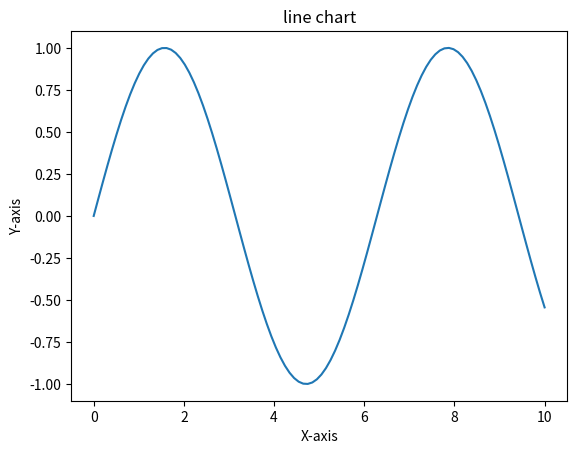
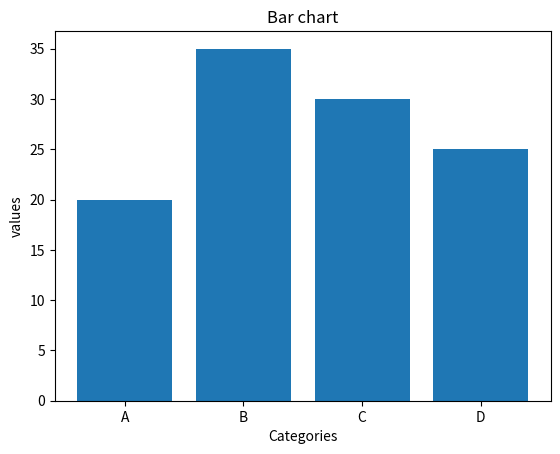
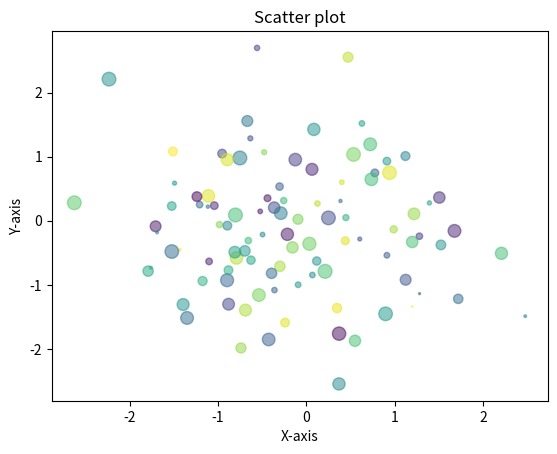

Generate these figures, in order, with matplotlib:
import matplotlib.pyplot as plt
import numpy as np
 #Line chart
x=np.linspace(0,10,100)
y=np.sin(x)
plt.figure()
plt.plot(x,y)
plt.title("line chart")
plt.xlabel("X-axis")
plt.ylabel("Y-axis")
#Bar chart
categories=['A','B','C','D']
values=[20,35,30,25]
plt.figure()
plt.bar(categories,values)
plt.title("Bar chart")
plt.xlabel("Categories")
plt.ylabel("values")
#scatter plot
x=np.random.randn(100)
y=np.random.randn(100)
colors=np.random.rand(100)
sizes=100*np.random.rand(100)
plt.figure()
plt.scatter(x,y,c=colors,s=sizes,alpha=0.5)
plt.title("Scatter plot")
plt.xlabel("X-axis")
plt.ylabel("Y-axis")